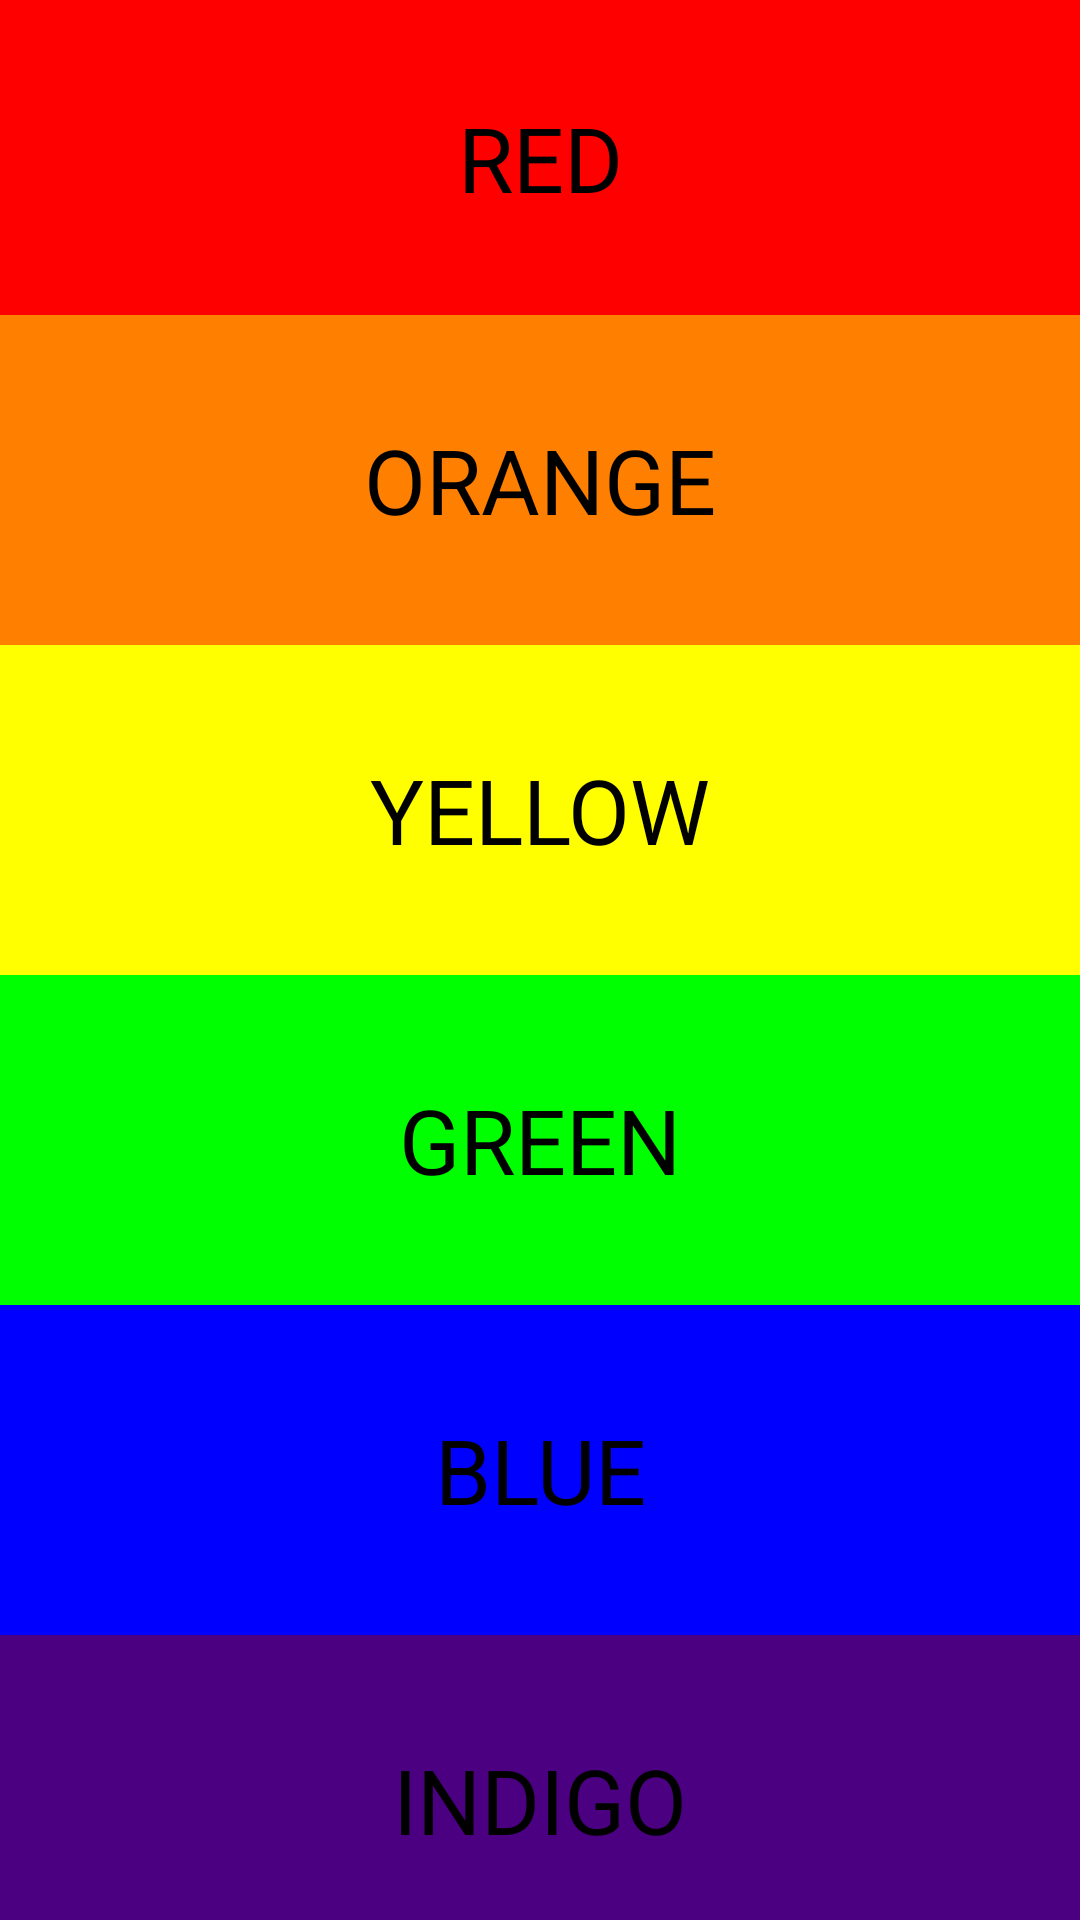

The Android layout XML behind this screen, and the referenced resources:
<!-- AndroidManifest.xml: application theme MyApplication -->
<!-- res/layout/activity_second.xml -->
<?xml version="1.0" encoding="utf-8"?>
<androidx.appcompat.widget.LinearLayoutCompat
    xmlns:android="http://schemas.android.com/apk/res/android"
    xmlns:app="http://schemas.android.com/apk/res-auto"
    xmlns:tools="http://schemas.android.com/tools"
    android:layout_width="match_parent"
    android:layout_height="match_parent"
    android:orientation="vertical"
    android:scrollbarSize="25sp"
    >


    <androidx.appcompat.widget.AppCompatTextView
        android:layout_width="match_parent"
        android:background="@color/red"
        android:text="RED"
        android:gravity="center"
        android:textColor="@color/black"
        android:textSize="30dp"
        android:layout_height="105dp"/>


    <androidx.appcompat.widget.AppCompatTextView
        android:layout_width="match_parent"
        android:background="@color/orange"
        android:text="ORANGE"
        android:textSize="30dp"

        android:gravity="center"
        android:textColor="@color/black"
        android:layout_height="110dp"/>


    <androidx.appcompat.widget.AppCompatTextView
        android:layout_width="match_parent"
        android:background="@color/yellow"
        android:text="YELLOW"
        android:textSize="30dp"
        android:gravity="center"
        android:textColor="@color/black"
        android:layout_height="110dp"/>


    <androidx.appcompat.widget.AppCompatTextView
        android:layout_width="match_parent"
        android:background="@color/green"
        android:text="GREEN"
        android:textSize="30dp"
        android:gravity="center"
        android:textColor="@color/black"
        android:layout_height="110dp"/>


    <androidx.appcompat.widget.AppCompatTextView
        android:layout_width="match_parent"
        android:background="@color/blue"
        android:text="BLUE"
        android:gravity="center"
        android:textSize="30dp"
        android:textColor="@color/black"
        android:layout_height="110dp"/>


    <androidx.appcompat.widget.AppCompatTextView
        android:layout_width="match_parent"
        android:background="@color/indigo"
        android:text="INDIGO"
        android:gravity="center"
        android:textSize="30dp"
        android:textColor="@color/black"
        android:layout_height="110dp"/>


    <androidx.appcompat.widget.AppCompatTextView
        android:layout_width="match_parent"
        android:background="@color/violet"
        android:text="VIOLET"
        android:gravity="center"
        android:textSize="30dp"
        android:textColor="@color/black"
        android:layout_height="110dp"/>












</androidx.appcompat.widget.LinearLayoutCompat>
<!-- resources referenced by this layout -->
<resources>
  <color name="black">#FF000000</color>
  <color name="blue">#0000FF</color>
  <color name="green">#00FF00</color>
  <color name="indigo">#4B0082</color>
  <color name="orange">#FF7F00</color>
  <color name="red">#FF0000</color>
  <color name="violet">#9400D3</color>
  <color name="yellow">#FFFF00</color>
  <style name="MyApplication" parent="Theme.MaterialComponents.DayNight.NoActionBar">
          
          <item name="colorPrimary">@color/soft_blue</item>
          <item name="colorPrimaryVariant">@color/soft_blue</item>
          <item name="colorOnPrimary">@color/white</item>
          
          <item name="colorSecondary">@color/soft_blue</item>
          <item name="colorSecondaryVariant">@color/soft_blue</item>
          <item name="colorOnSecondary">@color/black</item>
          
          <item name="android:statusBarColor" tools:targetApi="l">?attr/colorPrimaryVariant</item>
          
      </style>
  <color name="soft_blue">#2E98EC</color>
  <color name="white">#FFFFFFFF</color>
</resources>
